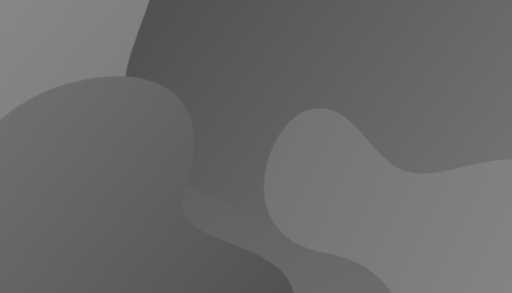
t = 0.00 s
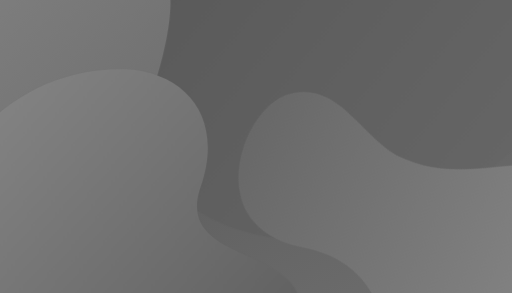
t = 2.00 s
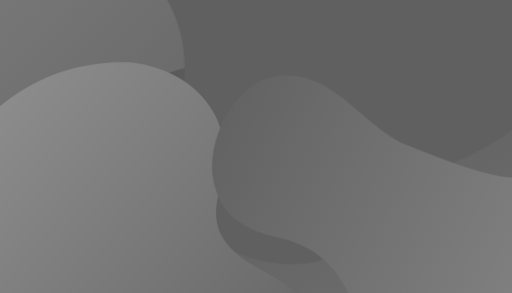
t = 3.00 s
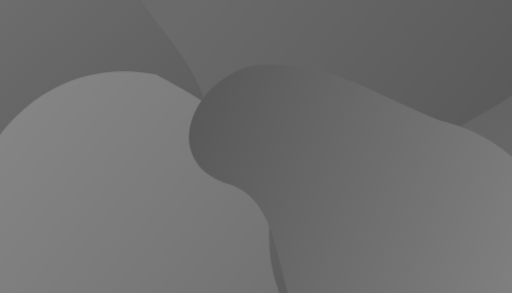
t = 5.00 s
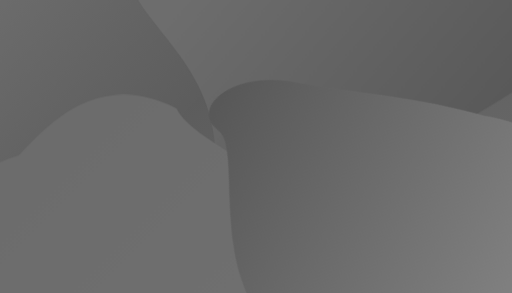
t = 6.50 s
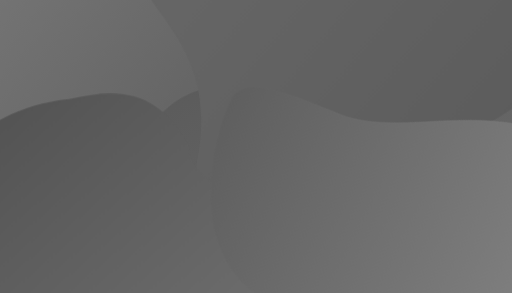
t = 8.00 s

The animated SVG that drew these frames (rendered in a browser with its animation timeline set to each time). Animation: 36 CSS @keyframes rules; frames cover the first 8.00 s, repeats indefinitely.

<svg id="eQNaBhLR3ux1" xmlns="http://www.w3.org/2000/svg" xmlns:xlink="http://www.w3.org/1999/xlink" viewBox="0 0 700 400" shape-rendering="geometricPrecision" text-rendering="geometricPrecision"><style><![CDATA[#eQNaBhLR3ux4 {animation: eQNaBhLR3ux4__m 12000ms linear infinite normal forwards}@keyframes eQNaBhLR3ux4__m { 0% {d: path('M764.979353,391.353416C675.130492,426.433536,555.63542,386.481113,514.344702,488.882092C473.053984,591.283071,656.384768,850.588774,839.715553,673.864505C1023.046338,497.140236,1129.612261,673.960304,1314.594676,578.16584C1585.355102,437.950621,1199.192841,-185.582696,940.464901,116.852728C862.647468,207.816032,859.948003,354.274352,764.979353,391.353416Z');animation-timing-function: cubic-bezier(0.445,0.05,0.55,0.95)} 100% {d: path('M993.144491,68.818409C853.152204,176.702864,874.756442,332.364697,788.838148,380.644541C702.919854,428.924385,402.337739,350.676241,550.857855,650.606734C682.947568,917.356678,865.376047,577.617511,1006.225756,591.288045C1140.775482,604.347118,1344.364065,621.654894,1380.830164,512.776273C1436.986099,345.108745,1162.903198,-62.005409,993.144491,68.818409Z')}} #eQNaBhLR3ux4_to {animation: eQNaBhLR3ux4_to__to 12000ms linear infinite normal forwards}@keyframes eQNaBhLR3ux4_to__to { 0% {offset-distance: 0%;animation-timing-function: cubic-bezier(0.445,0.05,0.55,0.95)} 50% {offset-distance: 54.19298%;animation-timing-function: cubic-bezier(0.445,0.05,0.55,0.95)} 100% {offset-distance: 100%}} #eQNaBhLR3ux4_ts {animation: eQNaBhLR3ux4_ts__ts 12000ms linear infinite normal forwards}@keyframes eQNaBhLR3ux4_ts__ts { 0% {transform: rotate(-173.741492deg) scale(1.349234,1.349234);animation-timing-function: cubic-bezier(0.445,0.05,0.55,0.95)} 50% {transform: rotate(-173.741492deg) scale(1.981846,1.981845);animation-timing-function: cubic-bezier(0.445,0.05,0.55,0.95)} 100% {transform: rotate(-173.741492deg) scale(1.349234,1.349234)}} #eQNaBhLR3ux5 {animation: eQNaBhLR3ux5__m 12000ms linear infinite normal forwards}@keyframes eQNaBhLR3ux5__m { 0% {d: path('M748.23179,325.325902C627.235278,458.85167,692.749287,352.091607,616.061502,556.11758C530.998902,770.709381,847.258895,799.443049,836.618751,824.98853C826.342373,847.59732,1124.777504,873.594291,1171.164375,655.195029C1221.115446,409.913863,1155.098583,458.211299,1142.4414,394.326829C1138.992156,324.791182,882.113822,179.86112,748.23179,325.325902Z');animation-timing-function: cubic-bezier(0.445,0.05,0.55,0.95)} 50% {d: path('M551.275066,325.370847C425.932911,484.340107,713.59724,530.750885,676.617221,791.955957C639.637202,1053.161029,984.051438,1080.19537,996.62028,858.021103C1009.189122,635.846836,1279.64332,676.341944,1345.708467,440.984856C1411.773614,205.627768,1091.770556,197.369624,945.18851,325.370848C820.88926,433.913856,676.617221,166.401587,551.275066,325.370847Z');animation-timing-function: cubic-bezier(0.445,0.05,0.55,0.95)} 100% {d: path('M748.23179,325.325902C627.235278,458.85167,692.749287,352.091607,616.061502,556.11758C530.998902,770.709381,847.258895,799.443049,836.618751,824.98853C826.342373,847.59732,1124.777504,873.594291,1171.164375,655.195029C1221.115446,409.913863,1155.098583,458.211299,1142.4414,394.326829C1138.992156,324.791182,882.113822,179.86112,748.23179,325.325902Z')}} #eQNaBhLR3ux5_ts {animation: eQNaBhLR3ux5_ts__ts 12000ms linear infinite normal forwards}@keyframes eQNaBhLR3ux5_ts__ts { 0% {transform: translate(1278.499121px,345.132902px) scale(2.5,2.5);animation-timing-function: cubic-bezier(0.445,0.05,0.55,0.95)} 50% {transform: translate(1278.499121px,345.132902px) scale(1.209534,1.209534);animation-timing-function: cubic-bezier(0.445,0.05,0.55,0.95)} 100% {transform: translate(1278.499121px,345.132902px) scale(2.5,2.5)}} #eQNaBhLR3ux6 {animation: eQNaBhLR3ux6__m 12000ms linear infinite normal forwards}@keyframes eQNaBhLR3ux6__m { 0% {d: path('M1324.881482,79.691084C1479.72167,79.691084,1554.044962,195.305094,1490.04435,356.338891C1426.043738,517.372689,1703.160175,482.763311,1760.498548,613.167153C1832.757303,777.504206,1653.142683,952.989754,1359.978591,777.504206C1118.017544,632.668368,1031.71739,800.2141,889.264415,682.535556C746.81144,564.857012,909.904637,79.691084,1324.881482,79.691084Z');animation-timing-function: cubic-bezier(0.445,0.05,0.55,0.95)} 100% {d: path('M1490.044352,380.424101C1433.825117,501.86527,1704.006047,486.738933,1763.297013,613.167154C1839.752729,776.196378,1632.290189,952.749851,1359.978591,777.968881C1130.462519,630.655869,1015.539095,813.780909,889.264413,682.535557C757.054388,545.121223,917.492099,79.691084,1324.881482,79.691084C1513.809265,79.691084,1547.88454,255.481455,1490.044352,380.424101Z')}} #eQNaBhLR3ux6_ts {animation: eQNaBhLR3ux6_ts__ts 12000ms linear infinite normal forwards}@keyframes eQNaBhLR3ux6_ts__ts { 0% {transform: translate(401.345869px,818.545924px) scale(1.377185,1.377185);animation-timing-function: cubic-bezier(0.445,0.05,0.55,0.95)} 50% {transform: translate(401.345869px,818.545924px) scale(1.991794,1.991794);animation-timing-function: cubic-bezier(0.445,0.05,0.55,0.95)} 100% {transform: translate(401.345869px,818.545924px) scale(1.377185,1.377185)}} #eQNaBhLR3ux7 {animation: eQNaBhLR3ux7__m 12000ms linear infinite normal forwards}@keyframes eQNaBhLR3ux7__m { 0% {d: path('M764.979353,391.353416C675.130492,426.433536,555.63542,386.481113,514.344702,488.882092C473.053984,591.283071,656.384768,850.588774,839.715553,673.864505C1023.046338,497.140236,1129.612261,673.960304,1314.594676,578.16584C1585.355102,437.950621,1199.192841,-185.582696,940.464901,116.852728C862.647468,207.816032,859.948003,354.274352,764.979353,391.353416Z');animation-timing-function: cubic-bezier(0.445,0.05,0.55,0.95)} 100% {d: path('M937.379645,121.159629C854.212569,227.923631,860.52192,338.792299,780.258039,384.44134C692.738851,434.216743,554.316099,377.800532,510.824996,493.795471C469.244014,604.695935,667.373907,844.998092,839.715552,673.864507C935.639251,578.613203,1222.864523,645.964404,1316.535752,579.556332C1596.993093,380.726536,1168.992297,-176.16829,937.379645,121.159629Z')}} #eQNaBhLR3ux7_ts {animation: eQNaBhLR3ux7_ts__ts 12000ms linear infinite normal forwards}@keyframes eQNaBhLR3ux7_ts__ts { 0% {transform: translate(1550.904772px,812.195121px) rotate(-305.615967deg) scale(1.349234,1.349234);animation-timing-function: cubic-bezier(0.445,0.05,0.55,0.95)} 50% {transform: translate(1550.904772px,812.195121px) rotate(-305.615967deg) scale(2.391143,2.391141);animation-timing-function: cubic-bezier(0.445,0.05,0.55,0.95)} 100% {transform: translate(1550.904772px,812.195121px) rotate(-305.615967deg) scale(1.349234,1.349234)}} #eQNaBhLR3ux12 {animation: eQNaBhLR3ux12__m 12000ms linear infinite normal forwards}@keyframes eQNaBhLR3ux12__m { 0% {d: path('M764.979353,391.353416C675.130492,426.433536,555.63542,386.481113,514.344702,488.882092C473.053984,591.283071,656.384768,850.588774,839.715553,673.864505C1023.046338,497.140236,1129.612261,673.960304,1314.594676,578.16584C1585.355102,437.950621,1199.192841,-185.582696,940.464901,116.852728C862.647468,207.816032,859.948003,354.274352,764.979353,391.353416Z');animation-timing-function: cubic-bezier(0.445,0.05,0.55,0.95)} 100% {d: path('M937.379645,121.159629C854.212569,227.923631,860.52192,338.792299,780.258039,384.44134C692.738851,434.216743,554.316099,377.800532,510.824996,493.795471C469.244014,604.695935,667.373907,844.998092,839.715552,673.864507C935.639251,578.613203,1222.864523,645.964404,1316.535752,579.556332C1596.993093,380.726536,1168.992297,-176.16829,937.379645,121.159629Z')}} #eQNaBhLR3ux12_ts {animation: eQNaBhLR3ux12_ts__ts 12000ms linear infinite normal forwards}@keyframes eQNaBhLR3ux12_ts__ts { 0% {transform: translate(1550.904772px,812.195121px) rotate(-305.615967deg) scale(1.349234,1.349234);animation-timing-function: cubic-bezier(0.445,0.05,0.55,0.95)} 50% {transform: translate(1550.904772px,812.195121px) rotate(-305.615967deg) scale(2.391143,2.391141);animation-timing-function: cubic-bezier(0.445,0.05,0.55,0.95)} 100% {transform: translate(1550.904772px,812.195121px) rotate(-305.615967deg) scale(1.349234,1.349234)}} #eQNaBhLR3ux13 {animation: eQNaBhLR3ux13__m 12000ms linear infinite normal forwards}@keyframes eQNaBhLR3ux13__m { 0% {d: path('M1324.881482,79.691084C1479.72167,79.691084,1554.044962,195.305094,1490.04435,356.338891C1426.043738,517.372689,1703.160175,482.763311,1760.498548,613.167153C1832.757303,777.504206,1653.142683,952.989754,1359.978591,777.504206C1118.017544,632.668368,1031.71739,800.2141,889.264415,682.535556C746.81144,564.857012,909.904637,79.691084,1324.881482,79.691084Z');animation-timing-function: cubic-bezier(0.445,0.05,0.55,0.95)} 100% {d: path('M1490.044352,380.424101C1433.825117,501.86527,1704.006047,486.738933,1763.297013,613.167154C1839.752729,776.196378,1632.290189,952.749851,1359.978591,777.968881C1130.462519,630.655869,1015.539095,813.780909,889.264413,682.535557C757.054388,545.121223,917.492099,79.691084,1324.881482,79.691084C1513.809265,79.691084,1547.88454,255.481455,1490.044352,380.424101Z')}} #eQNaBhLR3ux13_ts {animation: eQNaBhLR3ux13_ts__ts 12000ms linear infinite normal forwards}@keyframes eQNaBhLR3ux13_ts__ts { 0% {transform: translate(401.345869px,818.545924px) scale(1.377185,1.377185);animation-timing-function: cubic-bezier(0.445,0.05,0.55,0.95)} 50% {transform: translate(401.345869px,818.545924px) scale(1.991794,1.991794);animation-timing-function: cubic-bezier(0.445,0.05,0.55,0.95)} 100% {transform: translate(401.345869px,818.545924px) scale(1.377185,1.377185)}} #eQNaBhLR3ux16_to {animation: eQNaBhLR3ux16_to__to 12000ms linear infinite normal forwards}@keyframes eQNaBhLR3ux16_to__to { 0% {offset-distance: 0%;animation-timing-function: cubic-bezier(0.445,0.05,0.55,0.95)} 50% {offset-distance: 54.19298%;animation-timing-function: cubic-bezier(0.445,0.05,0.55,0.95)} 100% {offset-distance: 100%}} #eQNaBhLR3ux16_ts {animation: eQNaBhLR3ux16_ts__ts 12000ms linear infinite normal forwards}@keyframes eQNaBhLR3ux16_ts__ts { 0% {transform: rotate(-173.741492deg) scale(1.349234,1.349234);animation-timing-function: cubic-bezier(0.445,0.05,0.55,0.95)} 50% {transform: rotate(-173.741492deg) scale(1.981846,1.981845);animation-timing-function: cubic-bezier(0.445,0.05,0.55,0.95)} 100% {transform: rotate(-173.741492deg) scale(1.349234,1.349234)}} #eQNaBhLR3ux17_ts {animation: eQNaBhLR3ux17_ts__ts 12000ms linear infinite normal forwards}@keyframes eQNaBhLR3ux17_ts__ts { 0% {transform: translate(1278.499121px,345.132902px) scale(2.5,2.5);animation-timing-function: cubic-bezier(0.445,0.05,0.55,0.95)} 50% {transform: translate(1278.499121px,345.132902px) scale(2,2);animation-timing-function: cubic-bezier(0.445,0.05,0.55,0.95)} 100% {transform: translate(1278.499121px,345.132902px) scale(2.5,2.5)}} #eQNaBhLR3ux18_ts {animation: eQNaBhLR3ux18_ts__ts 12000ms linear infinite normal forwards}@keyframes eQNaBhLR3ux18_ts__ts { 0% {transform: translate(401.345869px,818.545924px) scale(1.377185,1.377185);animation-timing-function: cubic-bezier(0.445,0.05,0.55,0.95)} 50% {transform: translate(401.345869px,818.545924px) scale(1.991794,1.991794);animation-timing-function: cubic-bezier(0.445,0.05,0.55,0.95)} 100% {transform: translate(401.345869px,818.545924px) scale(1.377185,1.377185)}} #eQNaBhLR3ux19_ts {animation: eQNaBhLR3ux19_ts__ts 12000ms linear infinite normal forwards}@keyframes eQNaBhLR3ux19_ts__ts { 0% {transform: translate(1550.904772px,812.195121px) rotate(-305.615967deg) scale(1.349234,1.349234);animation-timing-function: cubic-bezier(0.445,0.05,0.55,0.95)} 50% {transform: translate(1550.904772px,812.195121px) rotate(-305.615967deg) scale(2.391143,2.391141);animation-timing-function: cubic-bezier(0.445,0.05,0.55,0.95)} 100% {transform: translate(1550.904772px,812.195121px) rotate(-305.615967deg) scale(1.349234,1.349234)}} #eQNaBhLR3ux22 {animation: eQNaBhLR3ux22__m 12000ms linear infinite normal forwards}@keyframes eQNaBhLR3ux22__m { 0% {d: path('M764.979353,391.353416C675.130492,426.433536,555.63542,386.481113,514.344702,488.882092C473.053984,591.283071,656.384768,850.588774,839.715553,673.864505C1023.046338,497.140236,1129.612261,673.960304,1314.594676,578.16584C1585.355102,437.950621,1199.192841,-185.582696,940.464901,116.852728C862.647468,207.816032,859.948003,354.274352,764.979353,391.353416Z');animation-timing-function: cubic-bezier(0.445,0.05,0.55,0.95)} 100% {d: path('M993.144491,68.818409C853.152204,176.702864,874.756442,332.364697,788.838148,380.644541C702.919854,428.924385,402.337739,350.676241,550.857855,650.606734C682.947568,917.356678,865.376047,577.617511,1006.225756,591.288045C1140.775482,604.347118,1344.364065,621.654894,1380.830164,512.776273C1436.986099,345.108745,1162.903198,-62.005409,993.144491,68.818409Z')}} #eQNaBhLR3ux22_to {animation: eQNaBhLR3ux22_to__to 12000ms linear infinite normal forwards}@keyframes eQNaBhLR3ux22_to__to { 0% {offset-distance: 0%;animation-timing-function: cubic-bezier(0.445,0.05,0.55,0.95)} 50% {offset-distance: 54.064026%;animation-timing-function: cubic-bezier(0.445,0.05,0.55,0.95)} 100% {offset-distance: 100%}} #eQNaBhLR3ux22_ts {animation: eQNaBhLR3ux22_ts__ts 12000ms linear infinite normal forwards}@keyframes eQNaBhLR3ux22_ts__ts { 0% {transform: rotate(-173.741492deg) scale(1.349234,1.349234);animation-timing-function: cubic-bezier(0.445,0.05,0.55,0.95)} 50% {transform: rotate(-173.741492deg) scale(1.981846,1.981845);animation-timing-function: cubic-bezier(0.445,0.05,0.55,0.95)} 100% {transform: rotate(-173.741492deg) scale(1.349234,1.349234)}} #eQNaBhLR3ux22-fill-0 {animation: eQNaBhLR3ux22-fill-0__c 12000ms linear infinite normal forwards}@keyframes eQNaBhLR3ux22-fill-0__c { 0% {stop-color: #8A8A8A} 50% {stop-color: #707070} 100% {stop-color: #8A8A8A}} #eQNaBhLR3ux22-fill-1 {animation: eQNaBhLR3ux22-fill-1__c 12000ms linear infinite normal forwards}@keyframes eQNaBhLR3ux22-fill-1__c { 0% {stop-color: #707070} 50% {stop-color: #505050} 100% {stop-color: #707070}} #eQNaBhLR3ux23 {animation: eQNaBhLR3ux23__m 12000ms linear infinite normal forwards}@keyframes eQNaBhLR3ux23__m { 0% {d: path('M748.23179,325.325902C627.235278,458.85167,692.749287,352.091607,616.061502,556.11758C530.998902,770.709381,847.258895,799.443049,836.618751,824.98853C826.342373,847.59732,1124.777504,873.594291,1171.164375,655.195029C1221.115446,409.913863,1155.098583,458.211299,1142.4414,394.326829C1138.992156,324.791182,882.113822,179.86112,748.23179,325.325902Z');animation-timing-function: cubic-bezier(0.445,0.05,0.55,0.95)} 50% {d: path('M551.275066,325.370847C425.932911,484.340107,713.59724,530.750885,676.617221,791.955957C639.637202,1053.161029,984.051438,1080.19537,996.62028,858.021103C1009.189122,635.846836,1279.64332,676.341944,1345.708467,440.984856C1411.773614,205.627768,1091.770556,197.369624,945.18851,325.370848C820.88926,433.913856,676.617221,166.401587,551.275066,325.370847Z');animation-timing-function: cubic-bezier(0.445,0.05,0.55,0.95)} 100% {d: path('M748.23179,325.325902C627.235278,458.85167,692.749287,352.091607,616.061502,556.11758C530.998902,770.709381,847.258895,799.443049,836.618751,824.98853C826.342373,847.59732,1124.777504,873.594291,1171.164375,655.195029C1221.115446,409.913863,1155.098583,458.211299,1142.4414,394.326829C1138.992156,324.791182,882.113822,179.86112,748.23179,325.325902Z')}} #eQNaBhLR3ux23_ts {animation: eQNaBhLR3ux23_ts__ts 12000ms linear infinite normal forwards}@keyframes eQNaBhLR3ux23_ts__ts { 0% {transform: translate(1278.499121px,345.132902px) scale(2.5,2.5);animation-timing-function: cubic-bezier(0.445,0.05,0.55,0.95)} 50% {transform: translate(1278.499121px,345.132902px) scale(2,2);animation-timing-function: cubic-bezier(0.445,0.05,0.55,0.95)} 100% {transform: translate(1278.499121px,345.132902px) scale(2.5,2.5)}} #eQNaBhLR3ux23-fill-0 {animation: eQNaBhLR3ux23-fill-0__c 12000ms linear infinite normal forwards}@keyframes eQNaBhLR3ux23-fill-0__c { 0% {stop-color: #505050} 50% {stop-color: #707070} 100% {stop-color: #505050}} #eQNaBhLR3ux23-fill-1 {animation: eQNaBhLR3ux23-fill-1__c 12000ms linear infinite normal forwards}@keyframes eQNaBhLR3ux23-fill-1__c { 0% {stop-color: #707070} 50% {stop-color: #505050} 100% {stop-color: #707070}} #eQNaBhLR3ux24 {animation: eQNaBhLR3ux24__m 12000ms linear infinite normal forwards}@keyframes eQNaBhLR3ux24__m { 0% {d: path('M1324.881482,79.691084C1479.72167,79.691084,1554.044962,195.305094,1490.04435,356.338891C1426.043738,517.372689,1703.160175,482.763311,1760.498548,613.167153C1832.757303,777.504206,1653.142683,952.989754,1359.978591,777.504206C1118.017544,632.668368,1031.71739,800.2141,889.264415,682.535556C746.81144,564.857012,909.904637,79.691084,1324.881482,79.691084Z');animation-timing-function: cubic-bezier(0.445,0.05,0.55,0.95)} 100% {d: path('M1490.044352,380.424101C1433.825117,501.86527,1704.006047,486.738933,1763.297013,613.167154C1839.752729,776.196378,1632.290189,952.749851,1359.978591,777.968881C1130.462519,630.655869,1015.539095,813.780909,889.264413,682.535557C757.054388,545.121223,917.492099,79.691084,1324.881482,79.691084C1513.809265,79.691084,1547.88454,255.481455,1490.044352,380.424101Z')}} #eQNaBhLR3ux24_ts {animation: eQNaBhLR3ux24_ts__ts 12000ms linear infinite normal forwards}@keyframes eQNaBhLR3ux24_ts__ts { 0% {transform: translate(405.903979px,818.545924px) scale(1.377185,1.377185);animation-timing-function: cubic-bezier(0.445,0.05,0.55,0.95)} 50% {transform: translate(405.903979px,818.545924px) scale(1.991794,1.991794);animation-timing-function: cubic-bezier(0.445,0.05,0.55,0.95)} 100% {transform: translate(405.903979px,818.545924px) scale(1.377185,1.377185)}} #eQNaBhLR3ux24-fill {animation: eQNaBhLR3ux24-fill__t 12000ms linear infinite normal forwards}@keyframes eQNaBhLR3ux24-fill__t { 0% {transform: matrix(0.91366,0.636272,-0.636272,0.91366,0.024956,0.276893)} 33.333333% {transform: matrix(0.894841,0.693642,-0.693642,0.894841,0.006154,0.205419)} 66.666667% {transform: matrix(0.876023,0.751012,-0.751012,0.876023,-0.012649,0.133945)} 100% {transform: matrix(0.91366,0.636272,-0.636272,0.91366,0.024956,0.276893)}} #eQNaBhLR3ux24-fill-0 {animation: eQNaBhLR3ux24-fill-0__c 12000ms linear infinite normal forwards}@keyframes eQNaBhLR3ux24-fill-0__c { 0% {stop-color: #707070} 33.333333% {stop-color: #999999} 66.666667% {stop-color: #505050} 100% {stop-color: #707070}} #eQNaBhLR3ux24-fill-1 {animation: eQNaBhLR3ux24-fill-1__c 12000ms linear infinite normal forwards}@keyframes eQNaBhLR3ux24-fill-1__c { 0% {stop-color: #505050} 33.333333% {stop-color: #707070} 66.666667% {stop-color: #707070} 100% {stop-color: #505050}} #eQNaBhLR3ux25 {animation: eQNaBhLR3ux25__m 12000ms linear infinite normal forwards}@keyframes eQNaBhLR3ux25__m { 0% {d: path('M764.979353,391.353416C675.130492,426.433536,555.63542,386.481113,514.344702,488.882092C473.053984,591.283071,656.384768,850.588774,839.715553,673.864505C1023.046338,497.140236,1129.612261,673.960304,1314.594676,578.16584C1585.355102,437.950621,1199.192841,-185.582696,940.464901,116.852728C862.647468,207.816032,859.948003,354.274352,764.979353,391.353416Z');animation-timing-function: cubic-bezier(0.445,0.05,0.55,0.95)} 100% {d: path('M937.379645,121.159629C862.868824,208.144634,859.010166,352.063658,780.258039,384.44134C676.25685,427.199771,556.089523,387.901551,510.824996,493.795471C469.260391,591.033624,656.859283,851.094239,839.715552,673.864507C1022.556435,496.649688,1129.733452,674.200174,1316.535752,579.556332C1623.207951,424.180113,1201.647839,-187.350865,937.379645,121.159629Z')}} #eQNaBhLR3ux25_ts {animation: eQNaBhLR3ux25_ts__ts 12000ms linear infinite normal forwards}@keyframes eQNaBhLR3ux25_ts__ts { 0% {transform: translate(1550.904772px,812.195121px) rotate(-305.615967deg) scale(1.349234,1.349234);animation-timing-function: cubic-bezier(0.445,0.05,0.55,0.95)} 50% {transform: translate(1550.904772px,812.195121px) rotate(-305.615967deg) scale(2.391143,2.391141);animation-timing-function: cubic-bezier(0.445,0.05,0.55,0.95)} 100% {transform: translate(1550.904772px,812.195121px) rotate(-305.615967deg) scale(1.349234,1.349234)}} #eQNaBhLR3ux25-fill-0 {animation: eQNaBhLR3ux25-fill-0__c 12000ms linear infinite normal forwards}@keyframes eQNaBhLR3ux25-fill-0__c { 0% {stop-color: #707070} 50% {stop-color: #505050} 100% {stop-color: #707070}} #eQNaBhLR3ux25-fill-1 {animation: eQNaBhLR3ux25-fill-1__c 12000ms linear infinite normal forwards}@keyframes eQNaBhLR3ux25-fill-1__c { 0% {stop-color: #8A8A8A} 50% {stop-color: #8A8A8A} 100% {stop-color: #8A8A8A}}]]></style><defs><linearGradient id="eQNaBhLR3ux2-fill" x1="-0.002262" y1="0" x2="0.997738" y2="1" spreadMethod="pad" gradientUnits="objectBoundingBox" gradientTransform="translate(0 0)"><stop id="eQNaBhLR3ux2-fill-0" offset="0%" stop-color="#666666"/><stop id="eQNaBhLR3ux2-fill-1" offset="100%" stop-color="#A9A9A9"/></linearGradient><linearGradient id="eQNaBhLR3ux4-fill" x1="1.008846" y1="0.735558" x2="-0.425823" y2="-0.022452" spreadMethod="pad" gradientUnits="objectBoundingBox" gradientTransform="translate(0 0)"><stop id="eQNaBhLR3ux4-fill-0" offset="0%" stop-color="#7F7F7F"/><stop id="eQNaBhLR3ux4-fill-1" offset="100%" stop-color="#444444"/></linearGradient><linearGradient id="eQNaBhLR3ux5-fill" x1="0.169007" y1="0.219617" x2="0.900511" y2="0.764457" spreadMethod="pad" gradientUnits="objectBoundingBox" gradientTransform="translate(0 0)"><stop id="eQNaBhLR3ux5-fill-0" offset="0%" stop-color="#BEBEBE"/><stop id="eQNaBhLR3ux5-fill-1" offset="100%" stop-color="#808080"/></linearGradient><linearGradient id="eQNaBhLR3ux6-fill" x1="0.024956" y1="0.276893" x2="1.006315" y2="0.967683" spreadMethod="pad" gradientUnits="objectBoundingBox" gradientTransform="translate(0 0)"><stop id="eQNaBhLR3ux6-fill-0" offset="0%" stop-color="#BEBEBE"/><stop id="eQNaBhLR3ux6-fill-1" offset="100%" stop-color="#555555"/></linearGradient><linearGradient id="eQNaBhLR3ux7-fill" x1="-0.599541" y1="1.36913" x2="1.366843" y2="0.066084" spreadMethod="pad" gradientUnits="objectBoundingBox" gradientTransform="translate(0 0)"><stop id="eQNaBhLR3ux7-fill-0" offset="0%" stop-color="#E0E0E0"/><stop id="eQNaBhLR3ux7-fill-1" offset="100%" stop-color="#4A4A4A"/></linearGradient><radialGradient id="eQNaBhLR3ux9-fill" cx="0" cy="0" r="0.581081" spreadMethod="pad" gradientUnits="objectBoundingBox" gradientTransform="matrix(1 0 0 2.037928 0.5 0.5)"><stop id="eQNaBhLR3ux9-fill-0" offset="0%" stop-color="#DCDCDC"/><stop id="eQNaBhLR3ux9-fill-1" offset="100%" stop-color="#4A4A4A"/></radialGradient><linearGradient id="eQNaBhLR3ux15-fill" x1="-0.002262" y1="0" x2="0.997738" y2="1" spreadMethod="pad" gradientUnits="objectBoundingBox" gradientTransform="translate(0 0)"><stop id="eQNaBhLR3ux15-fill-0" offset="0%" stop-color="#505050"/><stop id="eQNaBhLR3ux15-fill-1" offset="100%" stop-color="#707070"/></linearGradient><linearGradient id="eQNaBhLR3ux16-fill" x1="1.008846" y1="0.735558" x2="-0.124735" y2="0.121485" spreadMethod="pad" gradientUnits="objectBoundingBox" gradientTransform="translate(0 0)"><stop id="eQNaBhLR3ux16-fill-0" offset="0%" stop-color="#707070"/><stop id="eQNaBhLR3ux16-fill-1" offset="100%" stop-color="#505050"/></linearGradient><linearGradient id="eQNaBhLR3ux17-fill" x1="0.169007" y1="0.219617" x2="0.900511" y2="0.764457" spreadMethod="pad" gradientUnits="objectBoundingBox" gradientTransform="translate(0 0)"><stop id="eQNaBhLR3ux17-fill-0" offset="0%" stop-color="#707070"/><stop id="eQNaBhLR3ux17-fill-1" offset="100%" stop-color="#505050"/></linearGradient><linearGradient id="eQNaBhLR3ux18-fill" x1="0.024956" y1="0.276893" x2="0.938616" y2="0.913165" spreadMethod="pad" gradientUnits="objectBoundingBox" gradientTransform="translate(0 0)"><stop id="eQNaBhLR3ux18-fill-0" offset="0%" stop-color="#707070"/><stop id="eQNaBhLR3ux18-fill-1" offset="100%" stop-color="#505050"/></linearGradient><linearGradient id="eQNaBhLR3ux19-fill" x1="-0.099802" y1="0.778049" x2="1.054638" y2="0.289697" spreadMethod="pad" gradientUnits="objectBoundingBox" gradientTransform="translate(0 0)"><stop id="eQNaBhLR3ux19-fill-0" offset="0%" stop-color="#505050"/><stop id="eQNaBhLR3ux19-fill-1" offset="100%" stop-color="#8A8A8A"/></linearGradient><linearGradient id="eQNaBhLR3ux21-fill" x1="-0.002262" y1="0" x2="0.997738" y2="1" spreadMethod="pad" gradientUnits="objectBoundingBox" gradientTransform="translate(0 0)"><stop id="eQNaBhLR3ux21-fill-0" offset="0%" stop-color="#505050"/><stop id="eQNaBhLR3ux21-fill-1" offset="100%" stop-color="#707070"/></linearGradient><linearGradient id="eQNaBhLR3ux22-fill" x1="0" y1="0" x2="1" y2="0" spreadMethod="pad" gradientUnits="objectBoundingBox" gradientTransform="matrix(-1.133581 -0.614073 0.614073 -1.133581 1.008846 0.735558)"><stop id="eQNaBhLR3ux22-fill-0" offset="0%" stop-color="#8A8A8A"/><stop id="eQNaBhLR3ux22-fill-1" offset="100%" stop-color="#707070"/></linearGradient><linearGradient id="eQNaBhLR3ux23-fill" x1="0" y1="0" x2="1" y2="0" spreadMethod="pad" gradientUnits="objectBoundingBox" gradientTransform="matrix(0.731504 0.54484 -0.54484 0.731504 0.169007 0.219617)"><stop id="eQNaBhLR3ux23-fill-0" offset="0%" stop-color="#505050"/><stop id="eQNaBhLR3ux23-fill-1" offset="100%" stop-color="#707070"/></linearGradient><linearGradient id="eQNaBhLR3ux24-fill" x1="0" y1="0" x2="1" y2="0" spreadMethod="pad" gradientUnits="objectBoundingBox" gradientTransform="matrix(0.91366 0.636272 -0.636272 0.91366 0.024956 0.276893)"><stop id="eQNaBhLR3ux24-fill-0" offset="0%" stop-color="#707070"/><stop id="eQNaBhLR3ux24-fill-1" offset="100%" stop-color="#505050"/></linearGradient><linearGradient id="eQNaBhLR3ux25-fill" x1="0" y1="0" x2="1" y2="0" spreadMethod="pad" gradientUnits="objectBoundingBox" gradientTransform="matrix(1.15444 -0.488352 0.488352 1.15444 -0.099802 0.778049)"><stop id="eQNaBhLR3ux25-fill-0" offset="0%" stop-color="#707070"/><stop id="eQNaBhLR3ux25-fill-1" offset="100%" stop-color="#8A8A8A"/></linearGradient></defs><rect width="1825.049702" height="1100.397615" rx="0" ry="0" transform="matrix(.391542 0 0 0.376285-7.291805-7.031559)" fill="url(#eQNaBhLR3ux2-fill)" stroke-width="0"/><g display="none" transform="translate(0-4.696675)"><g id="eQNaBhLR3ux4_to" style="offset-path:path('M402.175902,246.393352C504.218014,87.351703,350.999324,216.586535,240.908012,363.636665Q130.816688,510.686795,402.175902,246.393352');offset-rotate:0deg"><g id="eQNaBhLR3ux4_ts" transform="rotate(-173.741492) scale(1.349234,1.349234)"><path id="eQNaBhLR3ux4" d="M764.979353,391.353416c-89.848861,35.08012-209.343933-4.872303-250.634651,97.528676s142.040066,361.706682,325.370851,184.982413s289.896708.095799,474.879123-95.698665c270.760426-140.215219-115.401835-763.748536-374.129775-461.313112-77.817433,90.963304-80.516898,237.421624-175.485548,274.500688Z" transform="translate(-957.034073,-382.878862)" fill="url(#eQNaBhLR3ux4-fill)" stroke-width="3.6"/></g></g><g id="eQNaBhLR3ux5_ts" transform="translate(1278.499121,345.132902) scale(2.5,2.5)"><path id="eQNaBhLR3ux5" d="M748.23179,325.325902C627.235278,458.85167,692.749287,352.091607,616.061502,556.11758c-85.0626,214.591801,231.197393,243.325469,220.557249,268.87095-10.276378,22.60879,288.158753,48.605761,334.545624-169.793501c49.951071-245.281166-16.065792-196.98373-28.722975-260.8682-3.449244-69.535647-260.327578-214.465709-394.20961-69.000927Z" transform="translate(-937.124054,-625.487724)" fill="url(#eQNaBhLR3ux5-fill)" stroke-width="3.6"/></g><g id="eQNaBhLR3ux6_ts" transform="translate(401.345869,818.545924) scale(1.377185,1.377185)"><path id="eQNaBhLR3ux6" d="M1324.881482,79.691084c154.840188,0,229.16348,115.61401,165.162868,276.647807s213.115825,126.42442,270.454198,256.828262c72.258755,164.337053-107.355865,339.822601-400.519957,164.337053-241.961047-144.835838-328.261201,22.709894-470.714176-94.96865s20.640222-602.844472,435.617067-602.844472Z" transform="translate(-1310.315338,-461.739493)" fill="url(#eQNaBhLR3ux6-fill)" stroke-width="3.6"/></g><g id="eQNaBhLR3ux7_ts" transform="translate(1550.904772,812.195121) rotate(-305.615967) scale(1.349234,1.349234)"><path id="eQNaBhLR3ux7" d="M764.979353,391.353416c-89.848861,35.08012-209.343933-4.872303-250.634651,97.528676s142.040066,361.706682,325.370851,184.982413s289.896708.095799,474.879123-95.698665c270.760426-140.215219-115.401835-763.748536-374.129775-461.313112-77.817433,90.963304-80.516898,237.421624-175.485548,274.500688Z" transform="translate(-957.034073,-382.878862)" fill="url(#eQNaBhLR3ux7-fill)" stroke-width="3.6"/></g><g display="none" mask="url(#eQNaBhLR3ux10)"><rect width="1856.73438" height="1121.06262" rx="0" ry="0" transform="translate(-31.728876-11.148493)" fill="url(#eQNaBhLR3ux9-fill)" stroke-width="0"/><mask id="eQNaBhLR3ux10" mask-type="luminance"><g transform="translate(.000001 0.000001)"><g id="eQNaBhLR3ux12_ts" transform="translate(1550.904772,812.195121) rotate(-305.615967) scale(1.349234,1.349234)"><path id="eQNaBhLR3ux12" d="M764.979353,391.353416c-89.848861,35.08012-209.343933-4.872303-250.634651,97.528676s142.040066,361.706682,325.370851,184.982413s289.896708.095799,474.879123-95.698665c270.760426-140.215219-115.401835-763.748536-374.129775-461.313112-77.817433,90.963304-80.516898,237.421624-175.485548,274.500688Z" transform="translate(-957.034073,-382.878862)" fill="#fff" stroke-width="3.6"/></g><g id="eQNaBhLR3ux13_ts" transform="translate(401.345869,818.545924) scale(1.377185,1.377185)"><path id="eQNaBhLR3ux13" d="M1324.881482,79.691084c154.840188,0,229.16348,115.61401,165.162868,276.647807s213.115825,126.42442,270.454198,256.828262c72.258755,164.337053-107.355865,339.822601-400.519957,164.337053-241.961047-144.835838-328.261201,22.709894-470.714176-94.96865s20.640222-602.844472,435.617067-602.844472Z" transform="translate(-1310.315338,-461.739493)" fill="#fff" stroke-width="3.6"/></g></g></mask></g></g><g transform="matrix(.388663 0 0 0.388663-.553543-9.354877)"><rect width="1825.049702" height="1100.397615" rx="0" ry="0" transform="matrix(1.257326 0 0 0.968152-245.393515 5.978113)" fill="url(#eQNaBhLR3ux21-fill)" stroke-width="0"/><g id="eQNaBhLR3ux22_to" style="offset-path:path('M402.175902,246.393352C504.218014,87.351703,327.34996,163.259039,217.258648,310.309169Q107.167324,457.359299,402.175902,246.393352');offset-rotate:0deg"><g id="eQNaBhLR3ux22_ts" transform="rotate(-173.741492) scale(1.349234,1.349234)"><path id="eQNaBhLR3ux22" d="M764.979353,391.353416c-89.848861,35.08012-209.343933-4.872303-250.634651,97.528676s142.040066,361.706682,325.370851,184.982413s289.896708.095799,474.879123-95.698665c270.760426-140.215219-115.401835-763.748536-374.129775-461.313112-77.817433,90.963304-80.516898,237.421624-175.485548,274.500688Z" transform="translate(-957.034073,-382.878862)" fill="url(#eQNaBhLR3ux22-fill)" stroke-width="3.6"/></g></g><g id="eQNaBhLR3ux23_ts" transform="translate(1278.499121,345.132902) scale(2.5,2.5)"><path id="eQNaBhLR3ux23" d="M748.23179,325.325902C627.235278,458.85167,692.749287,352.091607,616.061502,556.11758c-85.0626,214.591801,231.197393,243.325469,220.557249,268.87095-10.276378,22.60879,288.158753,48.605761,334.545624-169.793501c49.951071-245.281166-16.065792-196.98373-28.722975-260.8682-3.449244-69.535647-260.327578-214.465709-394.20961-69.000927Z" transform="translate(-937.124054,-625.487724)" fill="url(#eQNaBhLR3ux23-fill)" stroke-width="3.6"/></g><g id="eQNaBhLR3ux24_ts" transform="translate(405.903979,818.545924) scale(1.377185,1.377185)"><path id="eQNaBhLR3ux24" d="M1324.881482,79.691084c154.840188,0,229.16348,115.61401,165.162868,276.647807s213.115825,126.42442,270.454198,256.828262c72.258755,164.337053-107.355865,339.822601-400.519957,164.337053-241.961047-144.835838-328.261201,22.709894-470.714176-94.96865s20.640222-602.844472,435.617067-602.844472Z" transform="translate(-1310.315338,-461.739493)" fill="url(#eQNaBhLR3ux24-fill)" stroke-width="3.6"/></g><g id="eQNaBhLR3ux25_ts" transform="translate(1550.904772,812.195121) rotate(-305.615967) scale(1.349234,1.349234)"><path id="eQNaBhLR3ux25" d="M764.979353,391.353416c-89.848861,35.08012-209.343933-4.872303-250.634651,97.528676s142.040066,361.706682,325.370851,184.982413s289.896708.095799,474.879123-95.698665c270.760426-140.215219-115.401835-763.748536-374.129775-461.313112-77.817433,90.963304-80.516898,237.421624-175.485548,274.500688Z" transform="translate(-957.034073,-382.878862)" fill="url(#eQNaBhLR3ux25-fill)" stroke-width="3.6"/></g></g></svg>